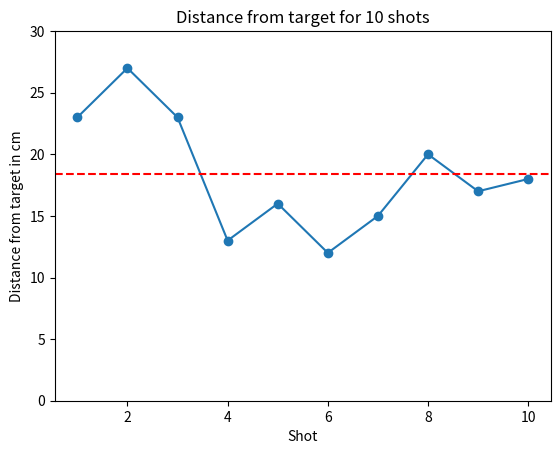

Write the Python code that produced this figure.
import matplotlib.pyplot as plt
import numpy as np

# Define the data
data = [23, 27, 23, 13, 16, 12, 15, 20, 17, 18]

# Compute the average
avg = np.mean(data)

# Generate the x values
x_values = range(1, len(data) + 1)

# Create a figure and an axis
fig, ax = plt.subplots()

# Plot the data with dots at each data point
ax.plot(x_values, data, marker='o', label='Data')

# Add the average line
ax.axhline(avg, color='r', linestyle='--', label=f'Average: {avg:.2f}')

# Set the y-axis limits
ax.set_ylim([0, 30])


# Add title and labels
ax.set_title('Distance from target for 10 shots')
ax.set_xlabel('Shot')
ax.set_ylabel('Distance from target in cm')

# Show the plot
plt.show()
